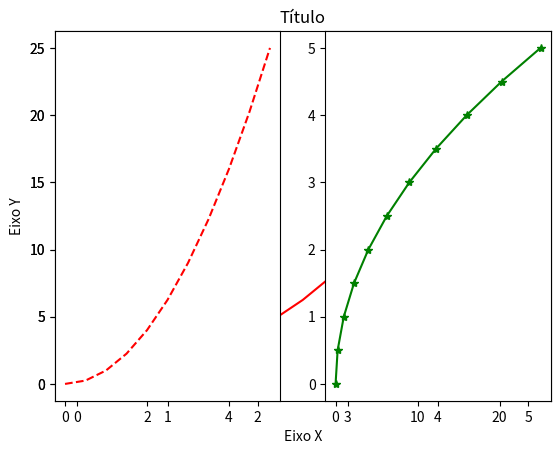
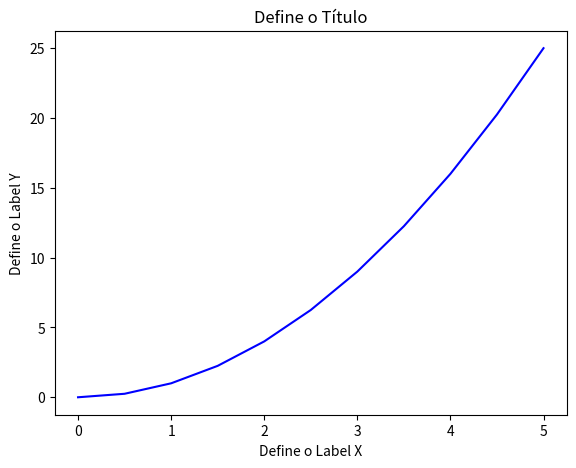
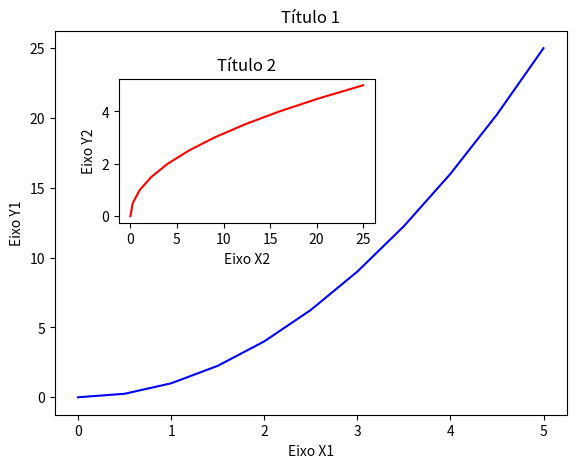
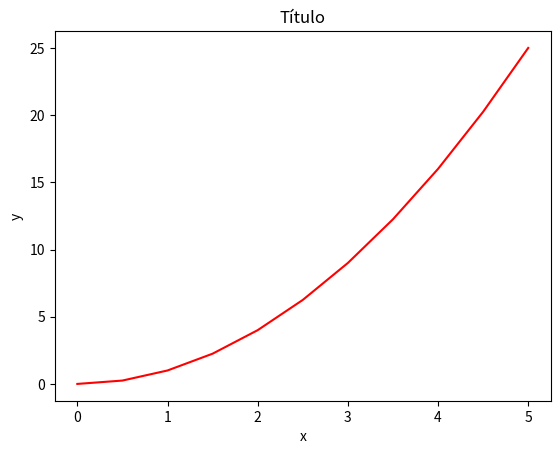
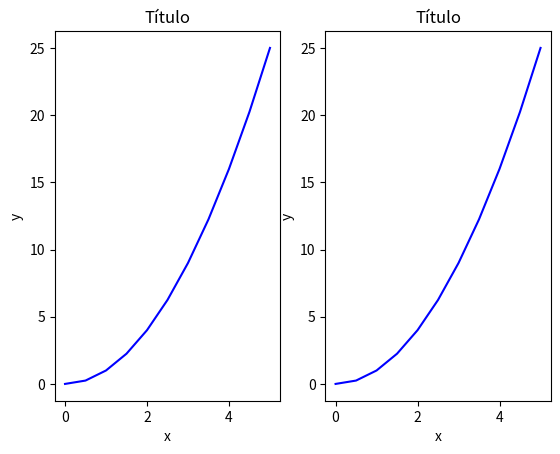
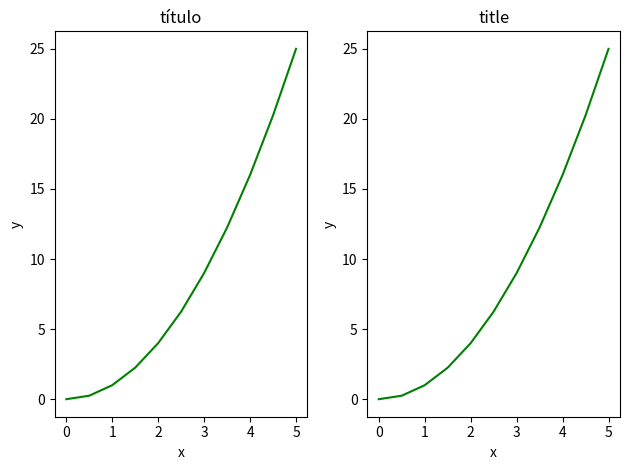
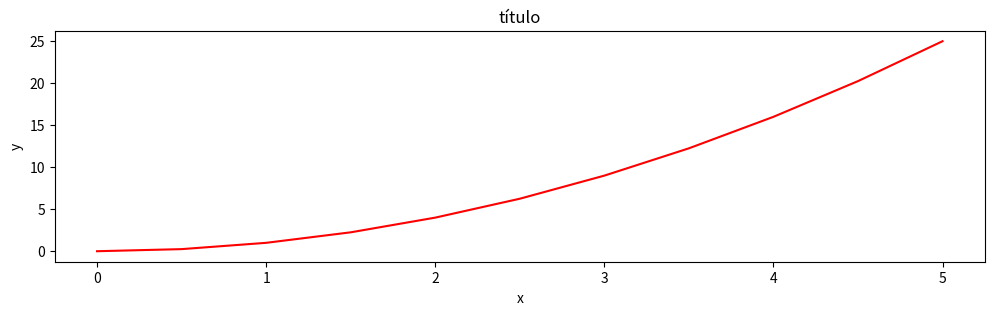
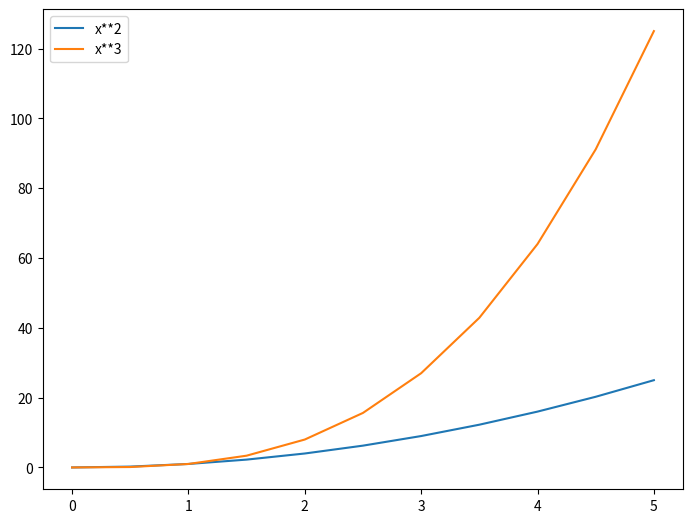
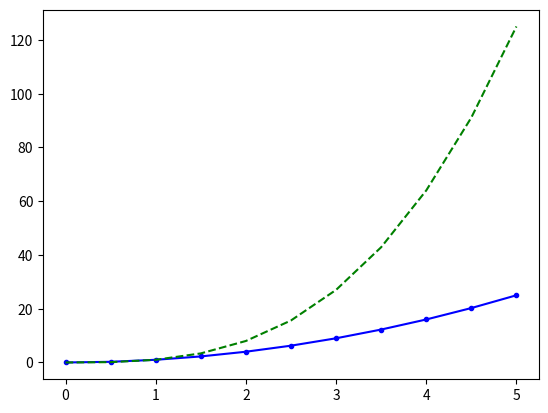
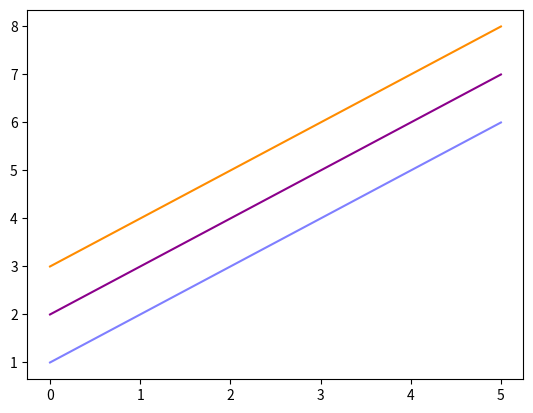
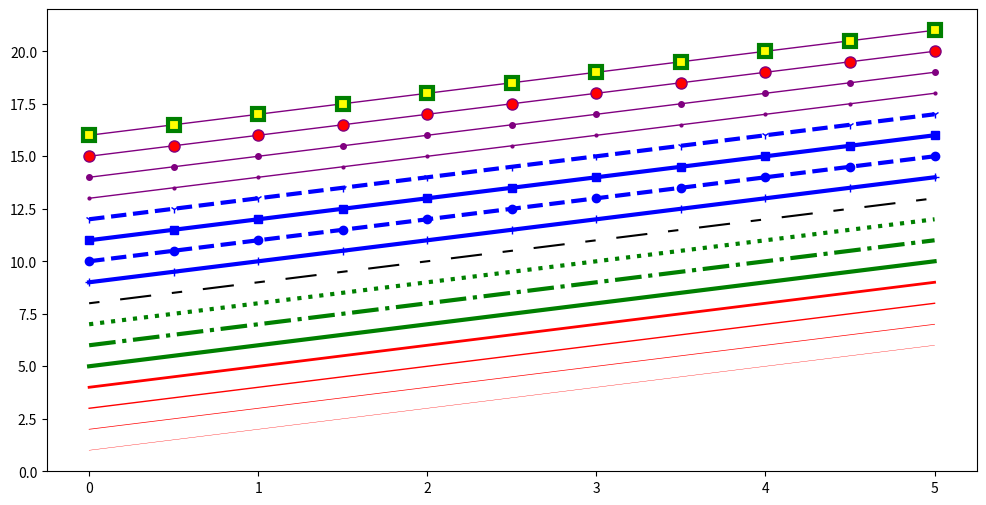
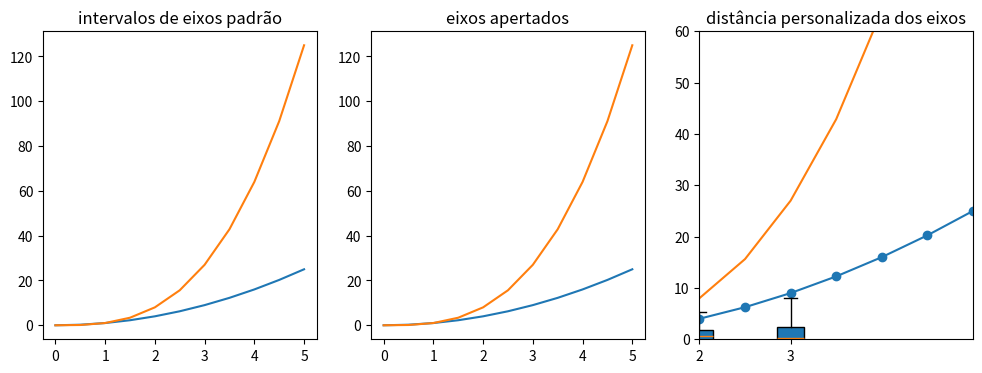

Reproduce these figures in Python, in order.
#!/usr/bin/env python
# coding: utf-8

# # Resumo - Matplotlib

# ## Introdução

# Matplotlib é a biblioteca "avô" de visualização de dados com o Python. Foi criado por John Hunter. Ele criou-a para tentar replicar os recursos de visualização de dados do MatLab (outro idioma de programação) no Python. Então, se você estiver familiarizado com matlab, aprender matplotlib será natural para você.
# 
# É uma excelente biblioteca de gráficos 2D e 3D para gerar figuras científicas.
# 
# Algumas das vantagens do Matplotlib são:
# 
# * Geralmente fácil de começar para plotagens simples
# * Suporte para rótulos e textos personalizados
# * Saída de alta qualidade em muitos formatos
# * Muito personalizável em geral
# 
# Matplotlib permite que você crie figuras reprodutíveis de forma programática. Vamos aprender a usá-lo! Antes de continuar esta palestra, sugiro que você dê uma olhada  na página oficial do Matplotlib: http://matplotlib.org/
# 
# ## Instalação
# 
# Você precisará primeiro instalar Matplotlib com:
# 
#     conda install matplotlib
# ou
#     pip install matplotlib
#     
# ## Importação

# Importe o módulo `matplotlib.pyplot` com o nome` plt`:

# In[1]:


import matplotlib.pyplot as plt


# Você também precisará usar essa linha para ver gráficos no notebook:

# In[2]:


get_ipython().run_line_magic('matplotlib', 'inline')


# Essa linha é apenas para notebooks jupyter. Se você estiver usando outro editor use: ** plt.show () ** no final de todos os seus comandos de traçado para que a figura apareça em outra janela.

# ### Exemplo
# 
# Vamos dar uma olhada em um exemplo muito simples usando dois arrays numpy. Você também pode usar listas, mas provavelmente você estará passando matrizes numpy ou colunas de pandas (que essencialmente também se comportam como arrays).
# 
# ** Os dados que queremos plotar: **

# In[3]:


import numpy as np
x = np.linspace(0, 5, 11)
y = x ** 2


# In[4]:


x


# In[5]:


y


# ## Comandos básicos do Matplotlib 
# 
# Podemos criar um gráfico de linha muito simples usando o seguinte:

# In[7]:


plt.plot(x, y, 'r') # 'r' é a cor vermelha (red)
plt.xlabel('Eixo X')
plt.ylabel('Eixo Y')
plt.title('Título')
plt.show()


# ## Criando Multiplots na mesma tela

# In[8]:


# plt.subplot(nlinhas, ncols, numeroplot)
plt.subplot(1,2,1)
plt.plot(x, y, 'r--') # Mais nas seções de cores abaixo
plt.subplot(1,2,2)
plt.plot(y, x, 'g*-');


# # Matplotlib Object Oriented Method
# Agora que vimos o básico, vamos acabar com uma introdução mais formal da API orientada a objetos da Matplotlib. Isso significa que vamos instanciar objetos de figuras e depois chamar métodos ou atributos desse objeto.

# ## Introdução ao Método Orientado a Objetos

# A principal idéia ao usar o método Object Oriented mais formal é criar objetos de figura e, em seguida, apenas chamar métodos ou atributos fora desse objeto. Esta abordagem é mais agradável ao lidar com uma tela que possui vários gráficos nela.
# 
# Para começar, criamos uma figura de instância. Então, podemos adicionar eixos a essa figura:

# In[9]:


# Cria uma figura vazia
fig = plt.figure()

# Adiciona eixos à figura
axes = fig.add_axes([0.1, 0.1, 0.8, 0.8]) # esquerda, inferior, largura, altura (faixa de 0 a 1)

# Plota nos eixos especificados
axes.plot(x, y, 'b')
axes.set_xlabel('Define o Label X') # Perceba o uso de "set_" para começar métodos
axes.set_ylabel('Define o Label Y')
axes.set_title('Define o Título')


# O código é um pouco mais complicado, mas a vantagem é que agora temos o controle total de onde os eixos da parcela são colocados, e podemos facilmente adicionar mais de um eixo à figura:

# In[12]:


# Cria uma figura vazia
fig = plt.figure()

axes1 = fig.add_axes([0.1, 0.1, 0.8, 0.8]) # Eixo principal
axes2 = fig.add_axes([0.2, 0.5, 0.4, 0.3]) # Eixos inseridos

# Trabalhando no eixo maior
axes1.plot(x, y, 'b')
axes1.set_xlabel('Eixo X1')
axes1.set_ylabel('Eixo Y1')
axes1.set_title('Título 1')

# Trabalhando no eixo menor
axes2.plot(y, x, 'r')
axes2.set_xlabel('Eixo X2')
axes2.set_ylabel('Eixo Y2')
axes2.set_title('Título 2')


# ## subplots()
# 
# O objeto plt.subplots () atuará como um gerenciador de eixo mais automático.
# 
# Uso básico:

# In[13]:


# Use semelhante a plt.figure (), exceto usar o desempacotamento da tupla para agarrar as figuras e os eixos
fig, axes = plt.subplots()

# Agora use o objeto dos eixos para adicionar coisas ao gráfico
axes.plot(x, y, 'r')
axes.set_xlabel('x')
axes.set_ylabel('y')
axes.set_title('Título');


# Então, você pode especificar o número de linhas e colunas ao criar o objeto subtramas ():

# In[14]:


#Tela vazia de 1 por 2 subplots
fig, axes = plt.subplots(nrows=1, ncols=2)


# In[15]:


# Eixos é uma matriz de eixos
axes


# Podemos iterar através desta matriz:

# In[16]:


for ax in axes:
    ax.plot(x, y, 'b')
    ax.set_xlabel('x')
    ax.set_ylabel('y')
    ax.set_title('Título')

# Mostra o objeto fig
fig


# Um problema comum com matplolib é sobreposição de subplots ou figuras. Nós podemos usar o método ** fig.tight_layout () ** ou ** plt.tight_layout () **, que ajusta automaticamente as posições dos eixos na tela de figuras para que não haja conteúdo sobreposto:

# In[17]:


fig, axes = plt.subplots(nrows=1, ncols=2)

for ax in axes:
    ax.plot(x, y, 'g')
    ax.set_xlabel('x')
    ax.set_ylabel('y')
    ax.set_title('título')

fig    
plt.tight_layout()


# ### Tamanho da figura, relação de aspecto e DPI

# Matplotlib permite que a relação de aspecto, DPI e o tamanho da figura sejam especificados quando o objeto Figura é criado. Você pode usar os argumentos de palavras-chave `figsize` e` dpi`.
# * `figsize` é uma tupla da largura e altura da figura em polegadas
# * `dpi` é o ponto por polegada (pixel por polegada).
# 
# Por exemplo:

# In[18]:


fig = plt.figure(figsize=(8,4), dpi=100)


# Os mesmos argumentos também podem ser passados para gerenciadores de layout, como a função `subplots ':

# In[19]:


fig, axes = plt.subplots(figsize=(12,3))

axes.plot(x, y, 'r')
axes.set_xlabel('x')
axes.set_ylabel('y')
axes.set_title('título');


# ## Salvando figuras
# A Matplotlib pode gerar saída de alta qualidade em vários formatos, incluindo PNG, JPG, EPS, SVG, PGF e PDF.

# Para salvar uma figura em um arquivo, podemos usar o método `savefig` da classe` Figure`:

# In[68]:


fig.savefig("filename.png")


# Aqui também podemos opcionalmente especificar o DPI e escolher entre diferentes formatos de saída:

# In[69]:


fig.savefig("filename.png", dpi=200)


# # Legends, rótulos e títulos

# Agora que abordamos os conceitos básicos de como criar uma figura de tela e adicionar instâncias de eixos na tela, vejamos como decorar uma figura com títulos, rótulos de eixos e lendas.

# ** Títulos de Figura **
# 
# Um título pode ser adicionado a cada instância do eixo em uma figura. Para definir o título, use o método `set_title` na instância dos eixos:

# In[20]:


ax.set_title("title");


# ** Etiquetas de eixo **
# 
# Da mesma forma, com os métodos `set_xlabel` e` set_ylabel`, podemos definir as etiquetas dos eixos X e Y:

# In[21]:


ax.set_xlabel("x")
ax.set_ylabel("y");


# ### Legendas

# Você pode usar o argumento ** label = "label text" ** quando parcelas ou outros objetos são adicionados à figura e, em seguida, usando o método ** legend ** sem argumentos para adicionar a legenda à figura:

# In[22]:


fig = plt.figure()

ax = fig.add_axes([0,0,1,1])

ax.plot(x, x**2, label="x**2")
ax.plot(x, x**3, label="x**3")
ax.legend()


# Observe como a legenda se sobrepõe a algumas das plotagens atuais!
# 
# A função ** legend ** pega o argumento ** loc ** que pode ser usado para especificar onde na figura a lenda deve ser desenhada. Os valores permitidos de ** loc ** são códigos numéricos para os vários locais em que a lenda pode ser desenhada. Veja a [página de documentação](http://matplotlib.org/users/legend_guide.html#legend-location) para obter detalhes. Alguns dos valores mais comuns ** loc ** são:

# In[23]:


# Muitas opções....

ax.legend(loc=1) # Canto superior direito
ax.legend(loc=2) # Canto superior esquerdo
ax.legend(loc=3) # Canto inferior esquerdo
ax.legend(loc=4) # Canto inferior direito

# .. muitas outras opções estão disponíveis

# Mais comum para escolher
ax.legend(loc=0) # deixe matplotlib decidir a localização ideal
fig


# ## Configuração de cores, linhas de largura de linha, tipos de linha
# 
# Matplotlib oferece-lhe * muitas * opções para personalizar cores, largura de linha e tipos de linha.

# ### Cores com sintaxe semelhante ao MatLab  

# Com matplotlib, podemos definir as cores das linhas e outros elementos gráficos de várias maneiras. Em primeiro lugar, podemos usar a sintaxe do tipo MATLAB onde `'b'` significa azul,`'g'` significa verde, etc. A API MATLAB para seleção de estilos de linha também é suportada: onde, por exemplo,' b. - "significa uma linha azul com pontos:

# In[24]:


# Cor e estilo da linha como MATLAB
fig, ax = plt.subplots()
ax.plot(x, x**2, 'b.-') # linha azul tracejada
ax.plot(x, x**3, 'g--') # linha verde pontilhada


# ### Cores com a cor = parâmetro

# Nós também podemos definir cores por seus nomes ou códigos hexadecimais RGB e, opcionalmente, fornecer um valor alfa usando os argumentos de palavra "cor" e "alfa". Alpha indica opacidade.

# In[25]:


fig, ax = plt.subplots()

ax.plot(x, x+1, color="blue", alpha=0.5) # meio-transparente
ax.plot(x, x+2, color="#8B008B")        # RGB
ax.plot(x, x+3, color="#FF8C00")        # RGB


# ### Linha e estilos de marcadores

# Para alterar a largura da linha, podemos usar o argumento de palavras-chave `linewidth` ou` lw`. O estilo de linha pode ser selecionado usando os argumentos de palavras-chave `linestyle` ou` ls`:

# In[26]:


fig, ax = plt.subplots(figsize=(12,6))

ax.plot(x, x+1, color="red", linewidth=0.25)
ax.plot(x, x+2, color="red", linewidth=0.50)
ax.plot(x, x+3, color="red", linewidth=1.00)
ax.plot(x, x+4, color="red", linewidth=2.00)

# Possiveis estilos de linha: ‘-‘, ‘–’, ‘-.’, ‘:’, ‘steps’
ax.plot(x, x+5, color="green", lw=3, linestyle='-')
ax.plot(x, x+6, color="green", lw=3, ls='-.')
ax.plot(x, x+7, color="green", lw=3, ls=':')

# Traços estilizados
line, = ax.plot(x, x+8, color="black", lw=1.50)
line.set_dashes([5, 10, 15, 10]) # Formato: comprimento da linha, comprimento do espaço, ...

# possíveis símbolos de marcador: marcador = '+', 'o', '*', 's', ',', '.', '1', '2', '3', '4', ...
ax.plot(x, x+ 9, color="blue", lw=3, ls='-', marker='+')
ax.plot(x, x+10, color="blue", lw=3, ls='--', marker='o')
ax.plot(x, x+11, color="blue", lw=3, ls='-', marker='s')
ax.plot(x, x+12, color="blue", lw=3, ls='--', marker='1')

# tamanho e cor do marcador
ax.plot(x, x+13, color="purple", lw=1, ls='-', marker='o', markersize=2)
ax.plot(x, x+14, color="purple", lw=1, ls='-', marker='o', markersize=4)
ax.plot(x, x+15, color="purple", lw=1, ls='-', marker='o', markersize=8, markerfacecolor="red")
ax.plot(x, x+16, color="purple", lw=1, ls='-', marker='s', markersize=8, 
        markerfacecolor="yellow", markeredgewidth=3, markeredgecolor="green");


# ### Controle sobre a aparência do eixo

# Nesta seção, analisaremos o controle de propriedades de dimensionamento do eixo em uma figura matplotlib.

# ## Intervalo de distância

# Podemos configurar os intervalos dos eixos usando os métodos `set_ylim` e` set_xlim` no objeto do eixo, ou `axis ('tight')` para obter automaticamente faixas de eixos "bem ajustados":

# In[28]:


fig, axes = plt.subplots(1, 3, figsize=(12, 4))

axes[0].plot(x, x**2, x, x**3)
axes[0].set_title("intervalos de eixos padrão")

axes[1].plot(x, x**2, x, x**3)
axes[1].axis('tight')
axes[1].set_title("eixos apertados")

axes[2].plot(x, x**2, x, x**3)
axes[2].set_ylim([0, 60])
axes[2].set_xlim([2, 5])
axes[2].set_title("distância personalizada dos eixos");


# # Tipos de plots especiais
# 
# Existem muitas plots especiais que podemos criar, como, por exemplo, barras, histogramas, gráficos de dispersão e muito mais. A maioria desses tipos de plots, na verdade, criaremos usando seaborn, uma biblioteca de plotagem estatística para o Python. Mas aqui estão alguns exemplos desse tipo de gráficos:

# In[29]:


plt.scatter(x,y)


# In[30]:


from random import sample
data = sample(range(1, 1000), 100)
plt.hist(data)


# In[31]:


data = [np.random.normal(0, std, 100) for std in range(1, 4)]

# box plot retangular
plt.boxplot(data,vert=True,patch_artist=True);   


# ## Mais leituras...

# * http://www.matplotlib.org - A página web do projeto matplotlib.
# * https://github.com/matplotlib/matplotlib - O código fonte de matplotlib.
# * http://matplotlib.org/gallery.html - Uma grande galeria mostrando diversos tipos de gráficos que Matplotlib pode criar. Altamente recomendado!
# * http://www.loria.fr/~rougier/teaching/matplotlib - Um excelente tutorial sobre a biblioteca.
# * http://scipy-lectures.github.io/matplotlib/matplotlib.html -  Outra excelente referência no asssunto.
# 
